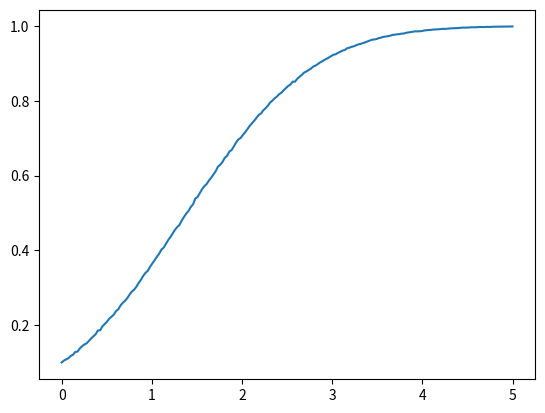

The matplotlib source for this figure:
import numpy as np
from scipy import interpolate
import matplotlib.pyplot as plt

rand_seed = 12345
N = 100000

m = 3
n = 2
k = m - n

#------------------------------------------------------------------------------

# "2 out of 5" simulation
#------------------------------------------------------------------------------
print('*' * 80)
# np.random.seed(seed=rand_seed)

delta = np.linspace(0, 5, 200)
prop = []
sigma = 1
p0 = 0.5

# a = np.array([[12,41,64],[63,2,52],[23,145,12]])
# b = np.array([[12,41,64],[63,2,52],[23,145,12],[25,4,19]])

# print(np.amin(a, axis=0))
# print(b)
# print(np.sort(b, axis=0))
# print(b)

np.random.seed(seed=12345)

specified = True

for d in delta:
    A = np.random.randn(n, N)
    B = sigma * np.random.randn(m, N) + d
    
    A.sort(axis=0)
    B.sort(axis=0)
    
    if specified:
        pc = np.mean(A[-1] < B[0])
    elif k == 0:
        pc = np.mean((A[-1] < B[0]) | A[0] > B[-1])
    elif k > 0:
        cond1 = ((B[k] - B[k - 1]) < (B[0] - A[n - 1])) & (A[-1] < B[0])
        cond2 = ((B[n] - B[n - 1]) < (A[0] - B[m - 1])) & (A[0] > B[-1])
        pc = np.mean(cond1 | cond2)
        
    prop.append(pc)
    
    # print(d, pc)

f = interpolate.interp1d(delta, prop)
print(f(1.5270))

# print(f(0.252))

plt.plot(delta, prop)
plt.show()




# A = np.random.randn(N)
# B = sigma * np.random.randn(N) + delta

# pc = np.mean(B > A)
# pd = (pc - p0) / (1 - p0)
# var_pc = np.sqrt((pc * (1.0 - pc) / N))

# print("pc = %f" % pc)
# print("pd = %f" % pd)
# print(abs(pc - norm.cdf(delta / np.sqrt(2))))  # Comparison against closed-form
